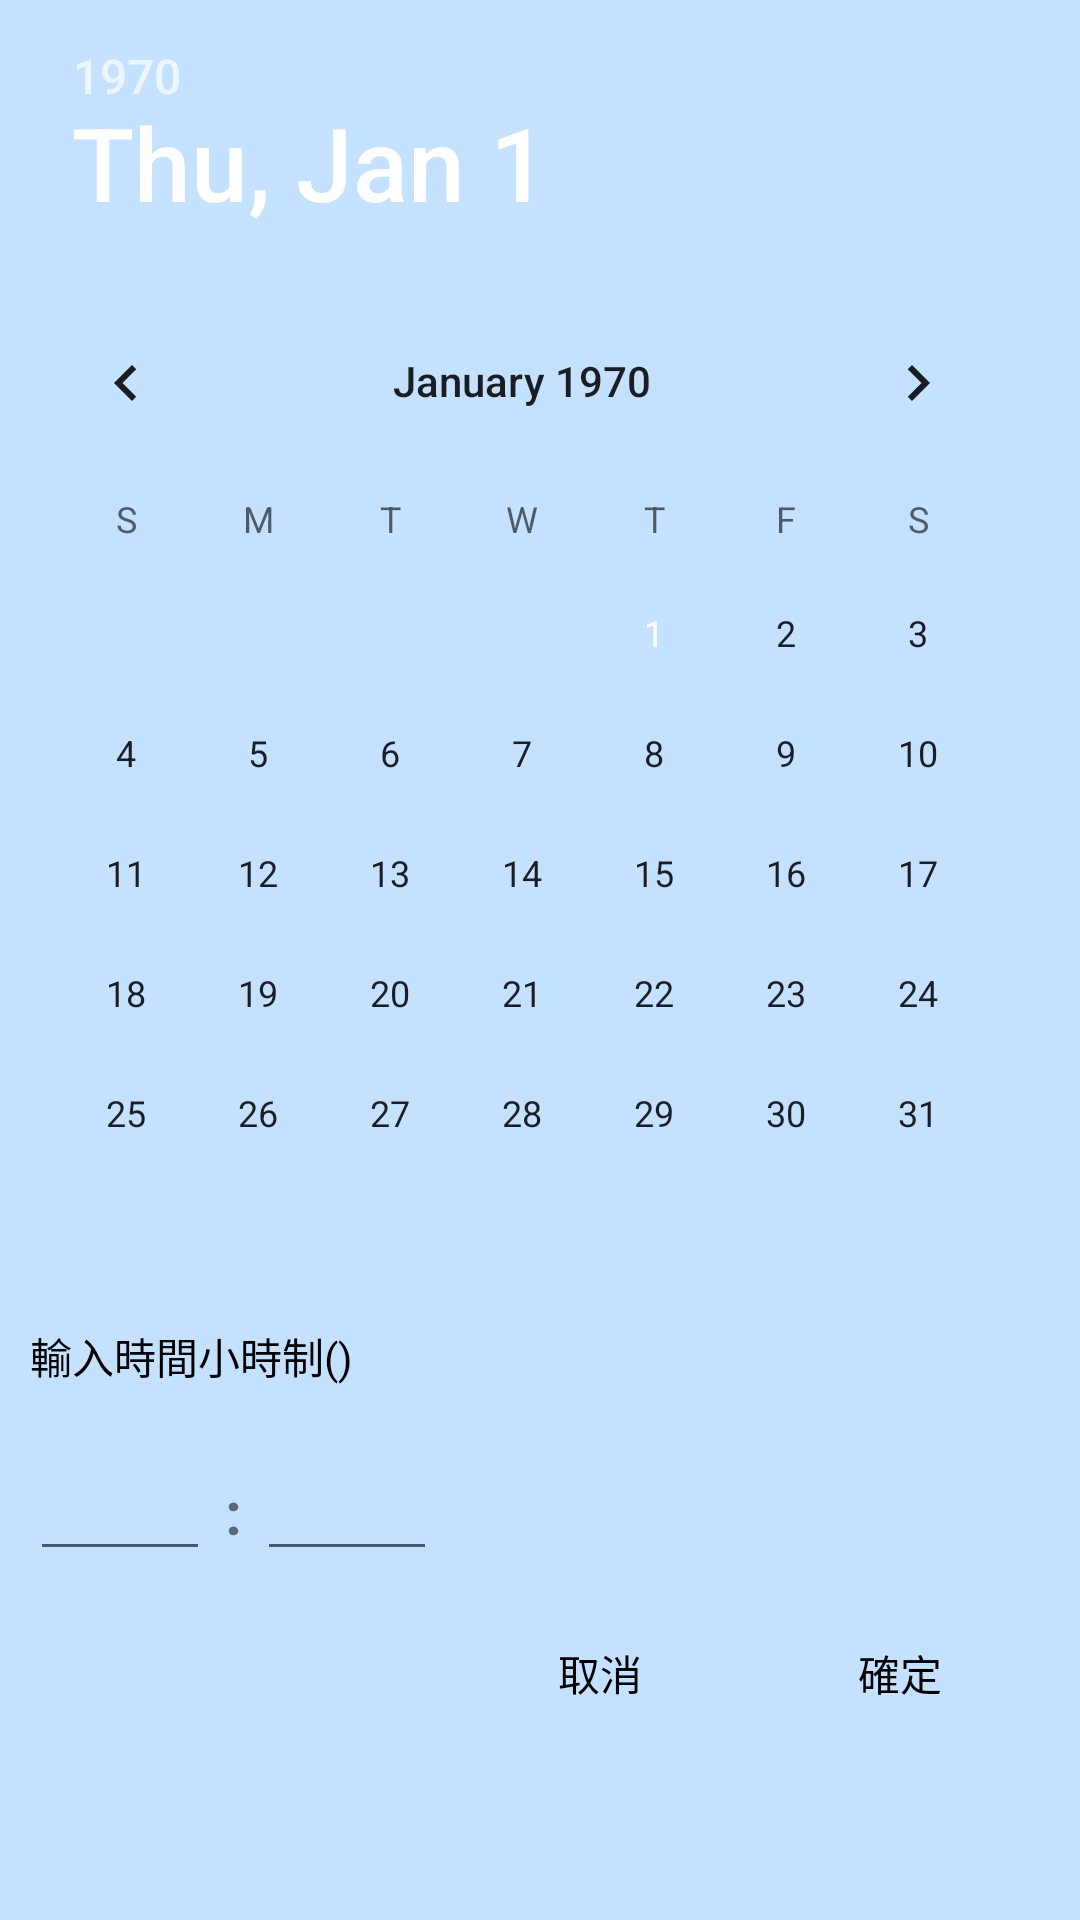

The Android layout XML behind this screen, and the referenced resources:
<!-- AndroidManifest.xml: application theme AppTheme -->
<!-- res/layout/dialog_time.xml -->
<?xml version="1.0" encoding="utf-8"?>
<LinearLayout xmlns:android="http://schemas.android.com/apk/res/android"
    android:orientation="vertical" android:layout_width="wrap_content"
    android:layout_height="wrap_content"
    android:background="@color/back_ground">
    <DatePicker
        android:id="@+id/dialog_time_dp"
        android:layout_width="wrap_content"
        android:layout_height="wrap_content"/>

    <TextView
        android:layout_width="wrap_content"
        android:layout_height="wrap_content"
        android:text="@string/please_input_time"
        android:textColor="@color/black"
        android:padding="10dp"/>
    <LinearLayout
        android:layout_width="wrap_content"
        android:layout_height="wrap_content"
        android:orientation="horizontal"
        android:padding="10dp">
        <EditText
            android:id="@+id/dialog_time_et_hour"
            android:layout_width="60dp"
            android:layout_height="wrap_content"
            android:inputType="number"
            android:maxLength="2"/>
        <TextView
            android:layout_width="wrap_content"
            android:layout_height="wrap_content"
            android:text=" : "
            android:textSize="20dp"
            android:textStyle="bold"/>
        <EditText
            android:id="@+id/dialog_time_et_minute"
            android:layout_width="60dp"
            android:layout_height="wrap_content"
            android:inputType="number"
            android:maxLength="2"/>
    </LinearLayout>
    <LinearLayout
        android:layout_width="wrap_content"
        android:layout_height="wrap_content"
        android:layout_gravity="right"
        android:orientation="horizontal">
        <Button
            android:id="@+id/dialog_time_btn_cancel"
            android:layout_width="80dp"
            android:layout_height="wrap_content"
            android:text="@string/cancel"
            android:textColor="@color/black"
            android:background="@null"
            android:layout_marginRight="20dp"/>
        <Button
            android:id="@+id/dialog_time_btn_ensure"
            android:layout_width="80dp"
            android:layout_height="wrap_content"
            android:text="@string/ensure"
            android:textColor="@color/black"
            android:background="@null"
            android:layout_marginRight="20dp"/>
    </LinearLayout>
</LinearLayout>
<!-- resources referenced by this layout -->
<resources>
  <color name="back_ground">#C4E1FF</color>
  <color name="black">#000000</color>
  <string name="cancel">取消</string>
  <string name="ensure">確定</string>
  <string name="please_input_time">輸入時間小時制()</string>
  <style name="AppTheme" parent="Theme.MaterialComponents.DayNight.NoActionBar.Bridge">
          
          <item name="colorPrimary">@color/button</item>
          <item name="colorPrimaryDark">@color/grey_f3f3f3</item>
          <item name="colorAccent">@color/back_ground</item>
      </style>
  <color name="button">#FFF4C1</color>
  <color name="grey_f3f3f3">#f3f3f3</color>
</resources>
